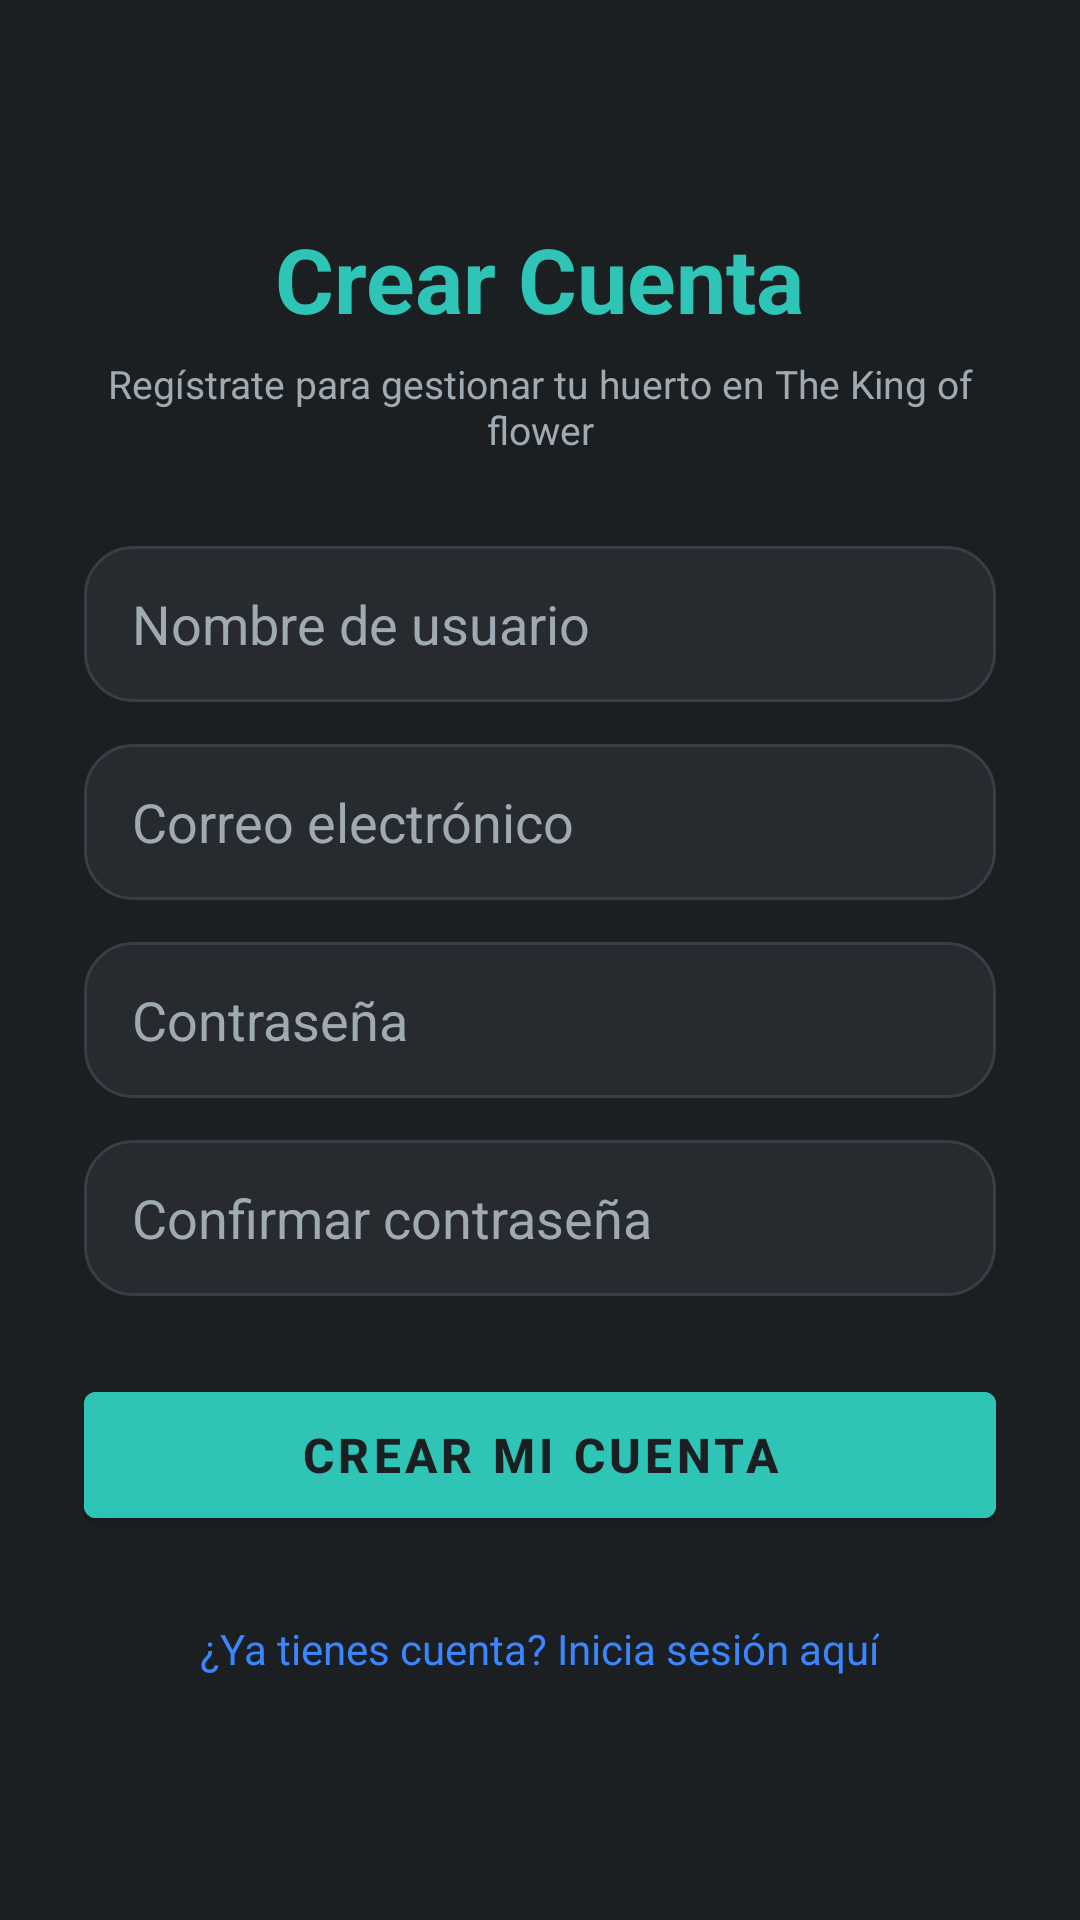

Reconstruct the res/layout file that produces this screen, plus the resources it refers to.
<!-- AndroidManifest.xml: application theme Theme.MaterialComponents.DayNight.NoActionBar -->
<!-- res/layout/activity_register.xml -->
<?xml version="1.0" encoding="utf-8"?>
<ScrollView xmlns:android="http://schemas.android.com/apk/res/android"
    android:layout_width="match_parent"
    android:layout_height="match_parent"
    android:background="@color/fk_bg"
    android:fillViewport="true">

    <LinearLayout
        android:layout_width="match_parent"
        android:layout_height="wrap_content"
        android:gravity="center"
        android:orientation="vertical"
        android:padding="28dp">

        <TextView
            android:layout_width="wrap_content"
            android:layout_height="wrap_content"
            android:text="Crear Cuenta"
            android:textColor="@color/fk_accent_green"
            android:textSize="30sp"
            android:textStyle="bold" />

        <TextView
            android:layout_width="wrap_content"
            android:layout_height="wrap_content"
            android:layout_marginTop="6dp"
            android:text="Regístrate para gestionar tu huerto en The King of flower"
            android:textAlignment="center"
            android:textColor="@color/fk_text_secondary"
            android:textSize="13sp" />

        <EditText
            android:id="@+id/etRegUser"
            android:layout_width="match_parent"
            android:layout_height="52dp"
            android:layout_marginTop="30dp"
            android:background="@drawable/bg_card"
            android:hint="Nombre de usuario"
            android:inputType="textPersonName"
            android:paddingHorizontal="16dp"
            android:textColor="@color/fk_text_primary"
            android:textColorHint="@color/fk_text_secondary" />

        <EditText
            android:id="@+id/etRegEmail"
            android:layout_width="match_parent"
            android:layout_height="52dp"
            android:layout_marginTop="14dp"
            android:background="@drawable/bg_card"
            android:hint="Correo electrónico"
            android:inputType="textEmailAddress"
            android:paddingHorizontal="16dp"
            android:textColor="@color/fk_text_primary"
            android:textColorHint="@color/fk_text_secondary" />

        <EditText
            android:id="@+id/etRegPassword"
            android:layout_width="match_parent"
            android:layout_height="52dp"
            android:layout_marginTop="14dp"
            android:background="@drawable/bg_card"
            android:hint="Contraseña"
            android:inputType="textPassword"
            android:paddingHorizontal="16dp"
            android:textColor="@color/fk_text_primary"
            android:textColorHint="@color/fk_text_secondary" />

        <EditText
            android:id="@+id/etRegConfirmPassword"
            android:layout_width="match_parent"
            android:layout_height="52dp"
            android:layout_marginTop="14dp"
            android:background="@drawable/bg_card"
            android:hint="Confirmar contraseña"
            android:inputType="textPassword"
            android:paddingHorizontal="16dp"
            android:textColor="@color/fk_text_primary"
            android:textColorHint="@color/fk_text_secondary" />

        <com.google.android.material.button.MaterialButton
            android:id="@+id/btnRegister"
            android:layout_width="match_parent"
            android:layout_height="54dp"
            android:layout_marginTop="26dp"
            android:backgroundTint="@color/fk_accent_green"
            android:text="Crear mi Cuenta"
            android:textColor="@color/fk_bg"
            android:textSize="16sp"
            android:textStyle="bold" />

        <TextView
            android:id="@+id/tvGoToLogin"
            android:layout_width="wrap_content"
            android:layout_height="wrap_content"
            android:layout_marginTop="20dp"
            android:padding="8dp"
            android:text="¿Ya tienes cuenta? Inicia sesión aquí"
            android:textColor="@color/fk_accent_blue"
            android:textSize="14sp" />

    </LinearLayout>
</ScrollView>
<!-- resources referenced by this layout -->
<resources>
  <color name="fk_accent_blue">#3A86FF</color>
  <color name="fk_accent_green">#2EC4B6</color>
  <color name="fk_bg">#1C1F22</color>
  <color name="fk_text_primary">#FFFFFF</color>
  <color name="fk_text_secondary">#A0AAB2</color>
  <!-- drawable bg_card (drawable) -->
  <?xml version="1.0" encoding="utf-8"?>
  <shape xmlns:android="http://schemas.android.com/apk/res/android"
      android:shape="rectangle">
      <solid android:color="@color/fk_card" />
      <stroke
          android:width="1dp"
          android:color="@color/fk_card_stroke" />
      <corners android:radius="16dp" />
  </shape>
  <color name="fk_card">#272B30</color>
  <color name="fk_card_stroke">#383E45</color>
</resources>
